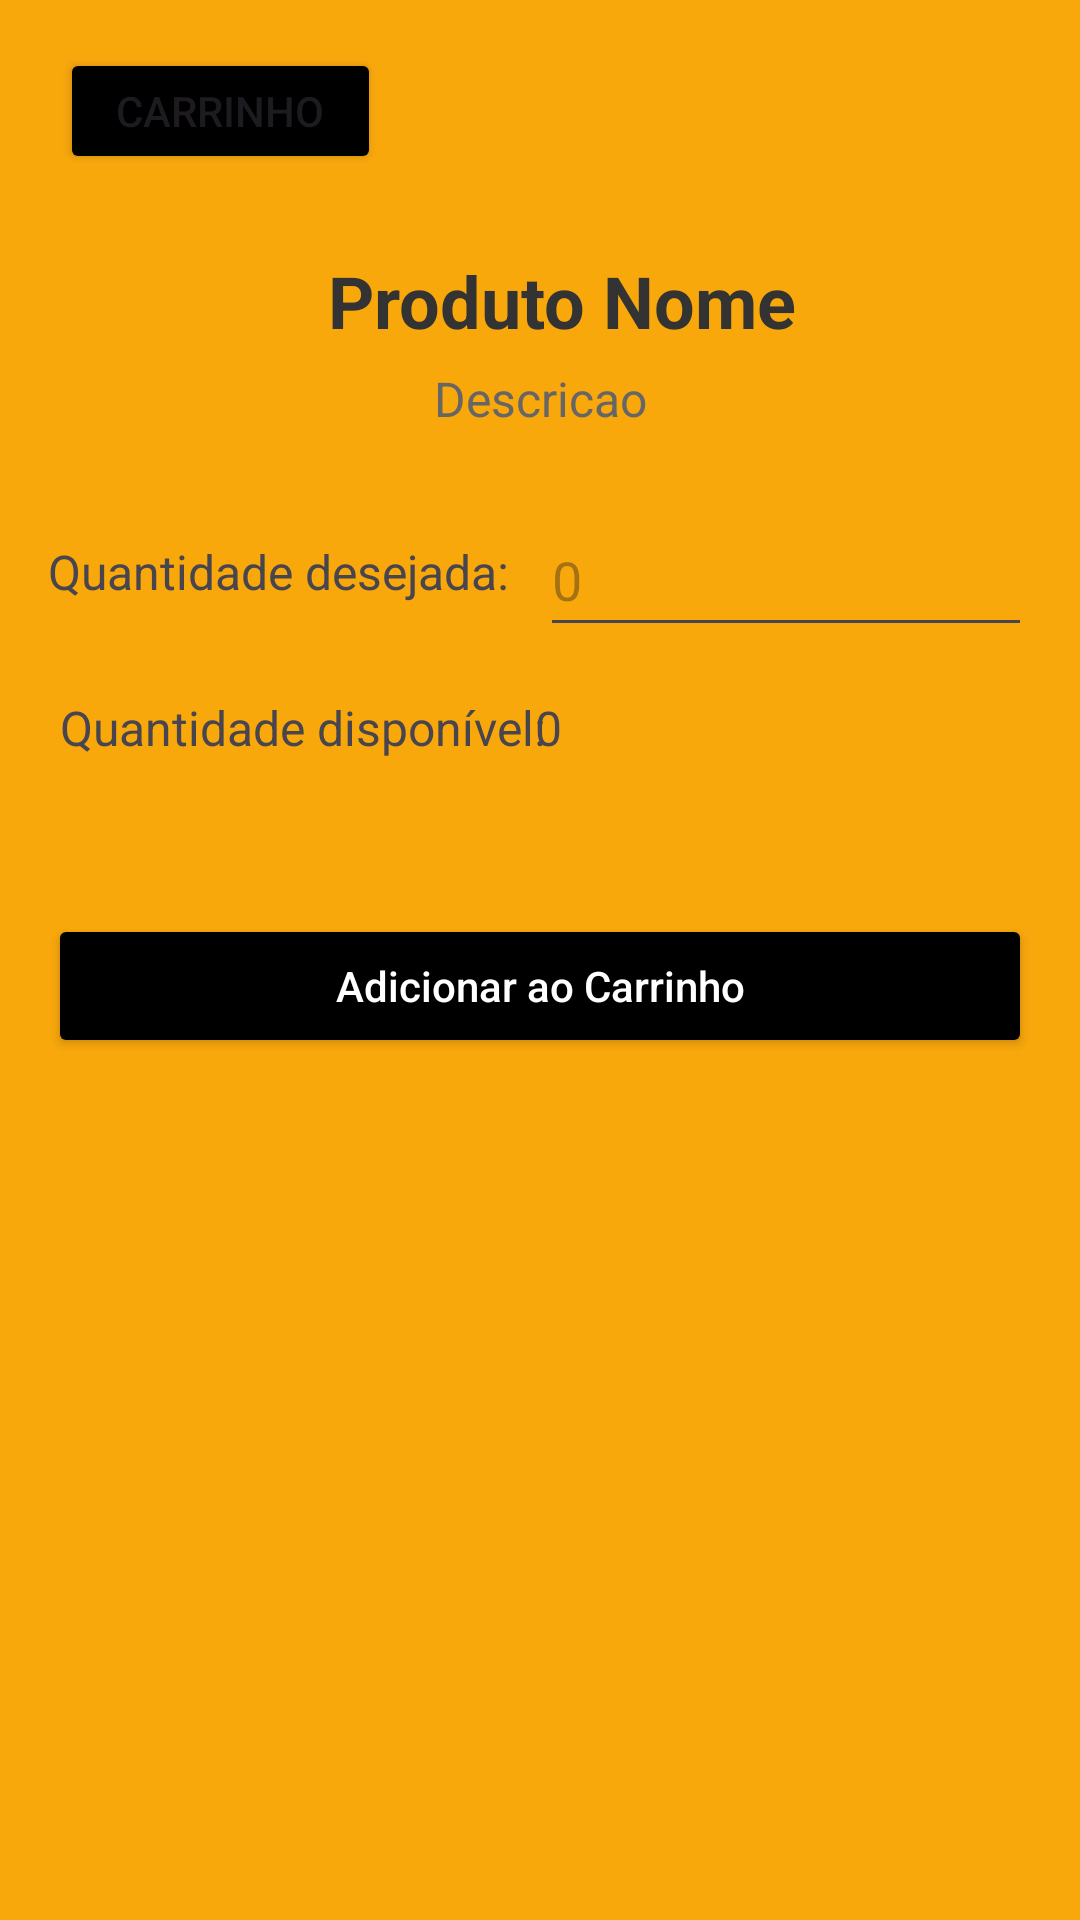

Layout XML and referenced resources for this Android screen:
<!-- AndroidManifest.xml: application theme Theme.Fox -->
<!-- res/layout/activity_produto_detalhes.xml -->
<androidx.constraintlayout.widget.ConstraintLayout xmlns:android="http://schemas.android.com/apk/res/android"
    xmlns:app="http://schemas.android.com/apk/res-auto"
    xmlns:tools="http://schemas.android.com/tools"
    android:id="@+id/layoutPrincipal"
    android:layout_width="match_parent"
    android:layout_height="match_parent"
    android:padding="16dp"
    android:background="#F9A80C"><![CDATA[>







    ]]>

    <TextView
        android:id="@+id/txtNomeProduto"
        android:layout_width="367dp"
        android:layout_height="30dp"
        android:layout_marginTop="68dp"
        android:gravity="center"
        android:text="Produto Nome"
        android:textColor="#333"
        android:textSize="24sp"
        android:textStyle="bold"
        app:layout_constraintEnd_toEndOf="parent"
        app:layout_constraintHorizontal_bias="0.333"
        app:layout_constraintStart_toStartOf="parent"
        app:layout_constraintTop_toTopOf="parent" />

    <TextView
        android:id="@+id/txtDescricaoProduto"
        android:layout_width="0dp"
        android:layout_height="wrap_content"
        android:layout_marginTop="8dp"
        android:gravity="center"
        android:text="Descricao"
        android:textColor="#666"
        android:textSize="16sp"
        app:layout_constraintEnd_toEndOf="parent"
        app:layout_constraintHorizontal_bias="1.0"
        app:layout_constraintStart_toStartOf="parent"
        app:layout_constraintTop_toBottomOf="@+id/txtNomeProduto" />

    <TextView
        android:id="@+id/txtQuantidadeLabel"
        android:layout_width="0dp"
        android:layout_height="wrap_content"
        android:gravity="start"
        android:text="Quantidade desejada:"
        android:textSize="16sp"
        app:layout_constraintBottom_toBottomOf="@+id/editQuantidadeDesejada"
        app:layout_constraintEnd_toStartOf="@+id/editQuantidadeDesejada"
        app:layout_constraintStart_toStartOf="parent"
        app:layout_constraintTop_toTopOf="@+id/editQuantidadeDesejada"
        app:layout_constraintVertical_bias="0.461" />

    <EditText
        android:id="@+id/editQuantidadeDesejada"
        android:layout_width="0dp"
        android:layout_height="wrap_content"
        android:layout_marginTop="24dp"
        android:hint="0"
        android:inputType="number"
        android:minHeight="48dp"
        app:layout_constraintEnd_toEndOf="parent"
        app:layout_constraintStart_toEndOf="@+id/txtQuantidadeLabel"
        app:layout_constraintTop_toBottomOf="@+id/txtDescricaoProduto" />

    <TextView
        android:id="@+id/txtQuantidadeDisponivelLabel"
        android:layout_width="162dp"
        android:layout_height="26dp"
        android:layout_marginStart="4dp"
        android:layout_marginTop="16dp"
        android:text="Quantidade disponível:"
        android:textSize="16sp"
        app:layout_constraintStart_toStartOf="parent"
        app:layout_constraintTop_toBottomOf="@+id/editQuantidadeDesejada" />

    <TextView
        android:id="@+id/txtQuantidadeDisponivel"
        android:layout_width="27dp"
        android:layout_height="31dp"
        android:text="0"
        android:textSize="16sp"
        app:layout_constraintBaseline_toBaselineOf="@+id/txtQuantidadeDisponivelLabel"
        app:layout_constraintEnd_toEndOf="parent"
        app:layout_constraintHorizontal_bias="0.539"
        app:layout_constraintStart_toStartOf="parent" />

    <Button
        android:id="@+id/btnAdicionarAoCarrinho"
        android:layout_width="0dp"
        android:layout_height="wrap_content"
        android:layout_marginTop="20dp"
        android:backgroundTint="#000000"
        android:text="Adicionar ao Carrinho"
        android:textAllCaps="false"
        android:textColor="#FFF"
        app:layout_constraintBottom_toBottomOf="parent"
        app:layout_constraintEnd_toEndOf="parent"
        app:layout_constraintHorizontal_bias="0.0"
        app:layout_constraintStart_toStartOf="parent"
        app:layout_constraintTop_toBottomOf="@+id/txtQuantidadeDisponivel"
        app:layout_constraintVertical_bias="0.075" />

    <Button
        android:id="@+id/btnCarrinho"
        android:layout_width="107dp"
        android:layout_height="42dp"
        android:layout_marginStart="4dp"
        android:backgroundTint="#000000"
        android:text="Carrinho"
        app:layout_constraintStart_toStartOf="@+id/btnAdicionarAoCarrinho"
        app:layout_constraintTop_toTopOf="parent" />

</androidx.constraintlayout.widget.ConstraintLayout>
<!-- resources referenced by this layout -->
<resources>
  <style name="Theme.Fox" parent="Base.Theme.Fox" />
  <style name="Base.Theme.Fox" parent="Theme.Material3.DayNight.NoActionBar">
          
          
      </style>
</resources>
